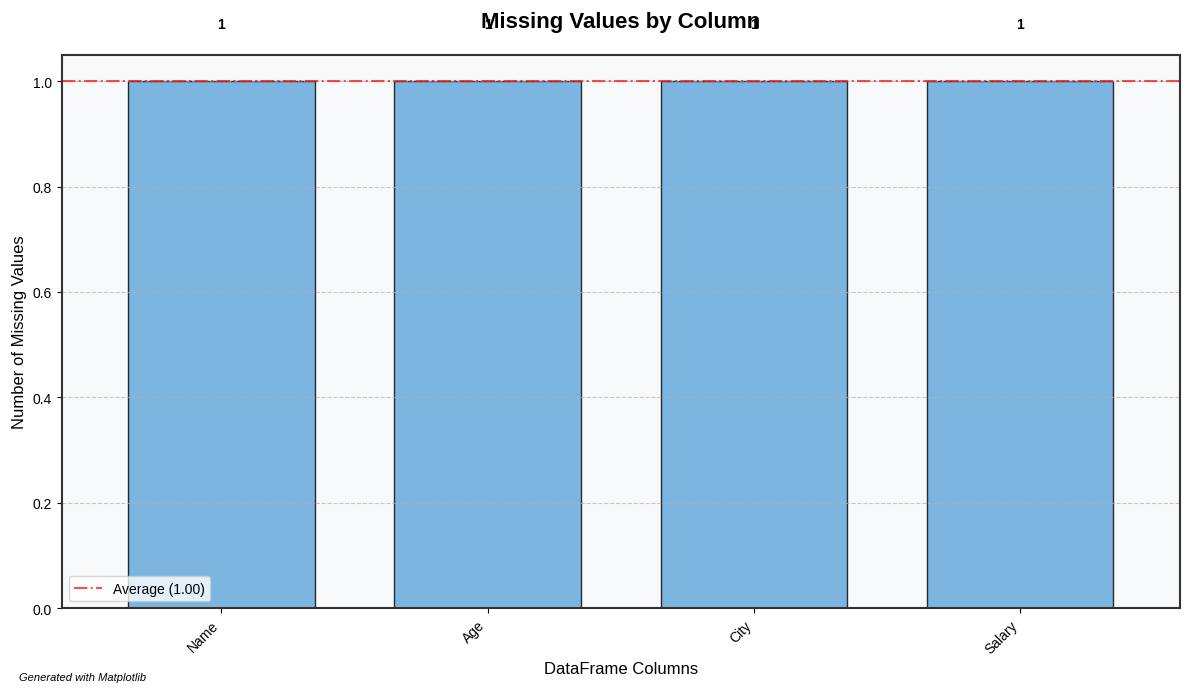
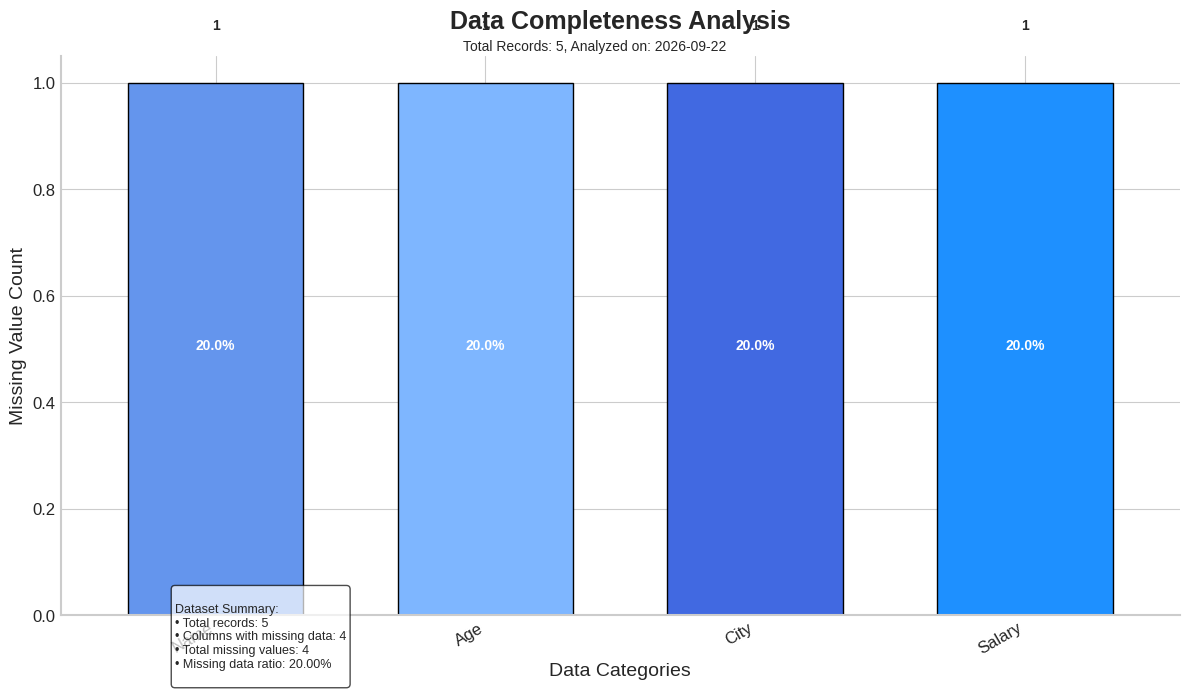

Reproduce these figures in Python, in order.
# Customizing Matplotlib Plot Styles
# Description: Customize the Matplotlib bar plot from Question 1 with a grid, different color, and custom fonts.
import pandas as pd
import numpy as np
import matplotlib.pyplot as plt
from matplotlib import font_manager
data = {
    'Name': ['John', 'Anna', 'Peter', 'Linda', None],
    'Age': [28, 34, None, 41, 37],
    'City': ['New York', None, 'Boston', 'Chicago', 'Miami'],
    'Salary': [75000, 65000, 80000, None, 90000]
}
df = pd.DataFrame(data)
missing_data = df.isnull().sum()
plt.figure(figsize=(10, 6))
missing_data.plot(kind='bar')
plt.title('Missing Values by Column')
plt.ylabel('Count')
plt.xlabel('Columns')
plt.tight_layout()
plt.savefig('basic_plot.png')
plt.close()

print("Basic plot created.")
plt.figure(figsize=(12, 7))
ax = missing_data.plot(
    kind='bar',
    color='#5DA5DA',  
    edgecolor='black',
    width=0.7,
    alpha=0.8
)
plt.grid(axis='y', linestyle='--', alpha=0.7)
plt.title('Missing Values by Column', 
          fontsize=16, 
          fontweight='bold', 
          pad=20)
plt.ylabel('Number of Missing Values', fontsize=12)
plt.xlabel('DataFrame Columns', fontsize=12)
for i, v in enumerate(missing_data):
    ax.text(i, v + 0.1, str(v), ha='center', fontweight='bold')
plt.xticks(rotation=45, ha='right', fontsize=10)
plt.yticks(fontsize=10)
ax.set_facecolor('#f8f9fa')
for spine in ax.spines.values():
    spine.set_edgecolor('#333333')
    spine.set_linewidth(1.5)
plt.figtext(0.02, 0.02, 'Generated with Matplotlib', 
            fontsize=8, style='italic', ha='left')

avg_missing = missing_data.mean()
plt.axhline(y=avg_missing, color='red', linestyle='-.', alpha=0.7, 
            label=f'Average ({avg_missing:.2f})')
plt.legend()
plt.tight_layout()
plt.savefig('customized_plot.png', dpi=300, bbox_inches='tight')
print("Customized plot created.")
plt.style.use('seaborn-v0_8-whitegrid')
fig, ax = plt.subplots(figsize=(12, 7))
colors = ['#6495ED', '#7EB6FF', '#4169E1', '#1E90FF', '#87CEFA']
ax = missing_data.plot(
    kind='bar',
    ax=ax,
    color=colors[:len(missing_data)],
    edgecolor='black',
    width=0.65
)
for i, v in enumerate(missing_data):
    ax.text(i, v + 0.1, str(v), ha='center', fontweight='bold')
    percentage = (v / len(df)) * 100
    ax.text(i, v/2, f'{percentage:.1f}%', ha='center', 
            color='white', fontweight='bold')
plt.title('Data Completeness Analysis', 
          fontsize=18, 
          fontweight='bold', 
          pad=20)
plt.ylabel('Missing Value Count', fontsize=14)
plt.xlabel('Data Categories', fontsize=14)
plt.figtext(0.5, 0.92, f'Total Records: {len(df)}, Analyzed on: {pd.Timestamp.now().strftime("%Y-%m-%d")}',
            ha='center', fontsize=10)
plt.xticks(rotation=30, ha='right', fontsize=12)
plt.yticks(fontsize=12)
summary_text = f"""
Dataset Summary:
• Total records: {len(df)}
• Columns with missing data: {sum(missing_data > 0)}
• Total missing values: {missing_data.sum()}
• Missing data ratio: {missing_data.sum() / (len(df) * len(df.columns)):.2%}
"""
props = dict(boxstyle='round', facecolor='white', alpha=0.7)
plt.figtext(0.15, 0.15, summary_text, fontsize=9,
            verticalalignment='top', bbox=props)
ax.spines['top'].set_visible(False)
ax.spines['right'].set_visible(False)
ax.spines['bottom'].set_linewidth(1.5)
ax.spines['left'].set_linewidth(1.5)
plt.tight_layout()
plt.savefig('professional_plot.png', dpi=300, bbox_inches='tight')

print("Professional themed plot created.")
print("\nAvailable font families:")
font_list = sorted([f.name for f in font_manager.fontManager.ttflist])[:5]
print(font_list, "... and more")
print("\nMatplotlib customization complete!")


     